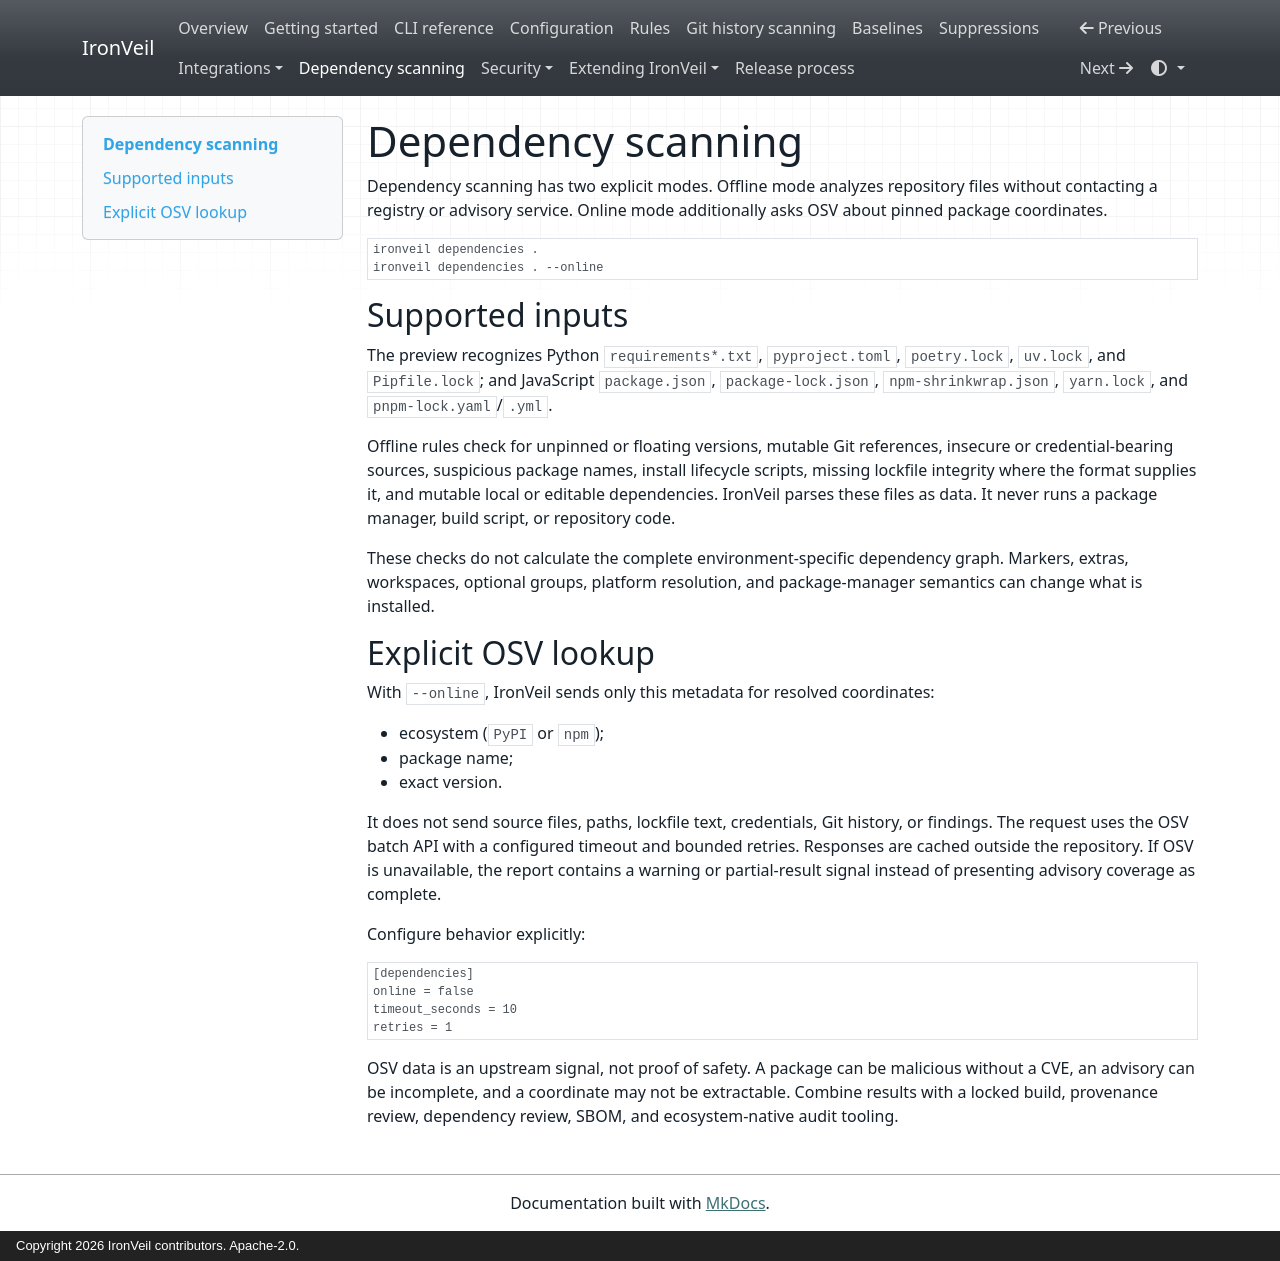

repository: kandykbayevtagir-wq/ironveil · page: dependency-scanning/index.html · generator: mkdocs · copyright: Copyright 2026 IronVeil contributors. Apache-2.0.

# Dependency scanning

Dependency scanning has two explicit modes. Offline mode analyzes repository files without
contacting a registry or advisory service. Online mode additionally asks OSV about pinned package
coordinates.

```console
ironveil dependencies .
ironveil dependencies . --online
```

## Supported inputs

The preview recognizes Python `requirements*.txt`, `pyproject.toml`, `poetry.lock`, `uv.lock`, and
`Pipfile.lock`; and JavaScript `package.json`, `package-lock.json`, `npm-shrinkwrap.json`,
`yarn.lock`, and `pnpm-lock.yaml`/`.yml`.

Offline rules check for unpinned or floating versions, mutable Git references, insecure or
credential-bearing sources, suspicious package names, install lifecycle scripts, missing lockfile
integrity where the format supplies it, and mutable local or editable dependencies. IronVeil
parses these files as data. It never runs a package manager, build script, or repository code.

These checks do not calculate the complete environment-specific dependency graph. Markers,
extras, workspaces, optional groups, platform resolution, and package-manager semantics can change
what is installed.

## Explicit OSV lookup

With `--online`, IronVeil sends only this metadata for resolved coordinates:

- ecosystem (`PyPI` or `npm`);
- package name;
- exact version.

It does not send source files, paths, lockfile text, credentials, Git history, or findings. The
request uses the OSV batch API with a configured timeout and bounded retries. Responses are cached
outside the repository. If OSV is unavailable, the report contains a warning or partial-result
signal instead of presenting advisory coverage as complete.

Configure behavior explicitly:

```toml
[dependencies]
online = false
timeout_seconds = 10
retries = 1
```

OSV data is an upstream signal, not proof of safety. A package can be malicious without a CVE,
an advisory can be incomplete, and a coordinate may not be extractable. Combine results with a
locked build, provenance review, dependency review, SBOM, and ecosystem-native audit tooling.
